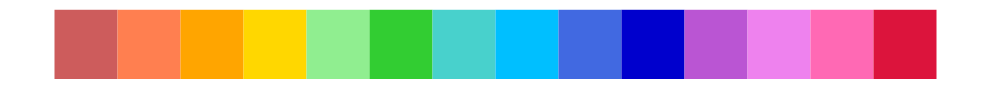
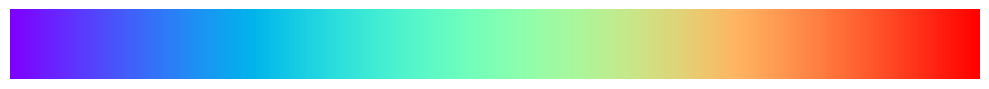

Python code for these plots, in order:
import numpy as np
import matplotlib.pyplot as plt
import matplotlib.colors as mcolors

COLORS = mcolors.CSS4_COLORS
DEFAULT_COLORS = [
    'indianred', 
    'coral',
    'orange',
    'gold',
    'lightgreen',
    'limegreen',
    'mediumturquoise',
    'deepskyblue',
    'royalblue',
    'mediumblue',
    'mediumorchid',
    'violet',
    'hotpink',
    'crimson'
]

def get_color(ratio, c_type='default', cmap_type='rainbow'):
    # Get color from either DEFAULT_COLORS or Colormap
    # ratio: float, ranging from 0 to 1
    if c_type == 'default':
        return COLORS[DEFAULT_COLORS[int(np.around(ratio * len(DEFAULT_COLORS)))]]
    elif c_type == 'cmap':
        cmap = plt.get_cmap(cmap_type)
        return mcolors.to_hex(cmap(ratio))
    else:
        raise NotImplementedError('Color type {} is invalid.'.format(c_type))

def show_colors(colors):
    x_size = 10
    fig, ax = plt.subplots(figsize=(x_size, 1))
    ax.yaxis.set_visible(False)
    ax.xaxis.set_visible(False)
    ax.set_axis_off()
    for i, c in enumerate(colors):
        x_start = i * (x_size / len(colors))
        x_end = (i + 1) * (x_size / len(colors))
        ax.hlines(1, x_start, x_end, color=COLORS[c], linewidth=50)
    plt.tight_layout()
    plt.show()

def show_color_map(cmap_type):
    x_size = 10
    fig, ax = plt.subplots(figsize=(x_size, 1))
    ax.yaxis.set_visible(False)
    ax.xaxis.set_visible(False)
    ax.set_axis_off()
    grad = np.linspace(0, 1, 256)
    grad = np.vstack((grad, grad))
    ax.imshow(grad, aspect='auto', cmap=plt.get_cmap(cmap_type))
    plt.tight_layout()
    plt.show()

if __name__ == '__main__':
    # For debugging: plot the colors used for the categories
    show_colors(DEFAULT_COLORS)
    show_color_map('rainbow')
